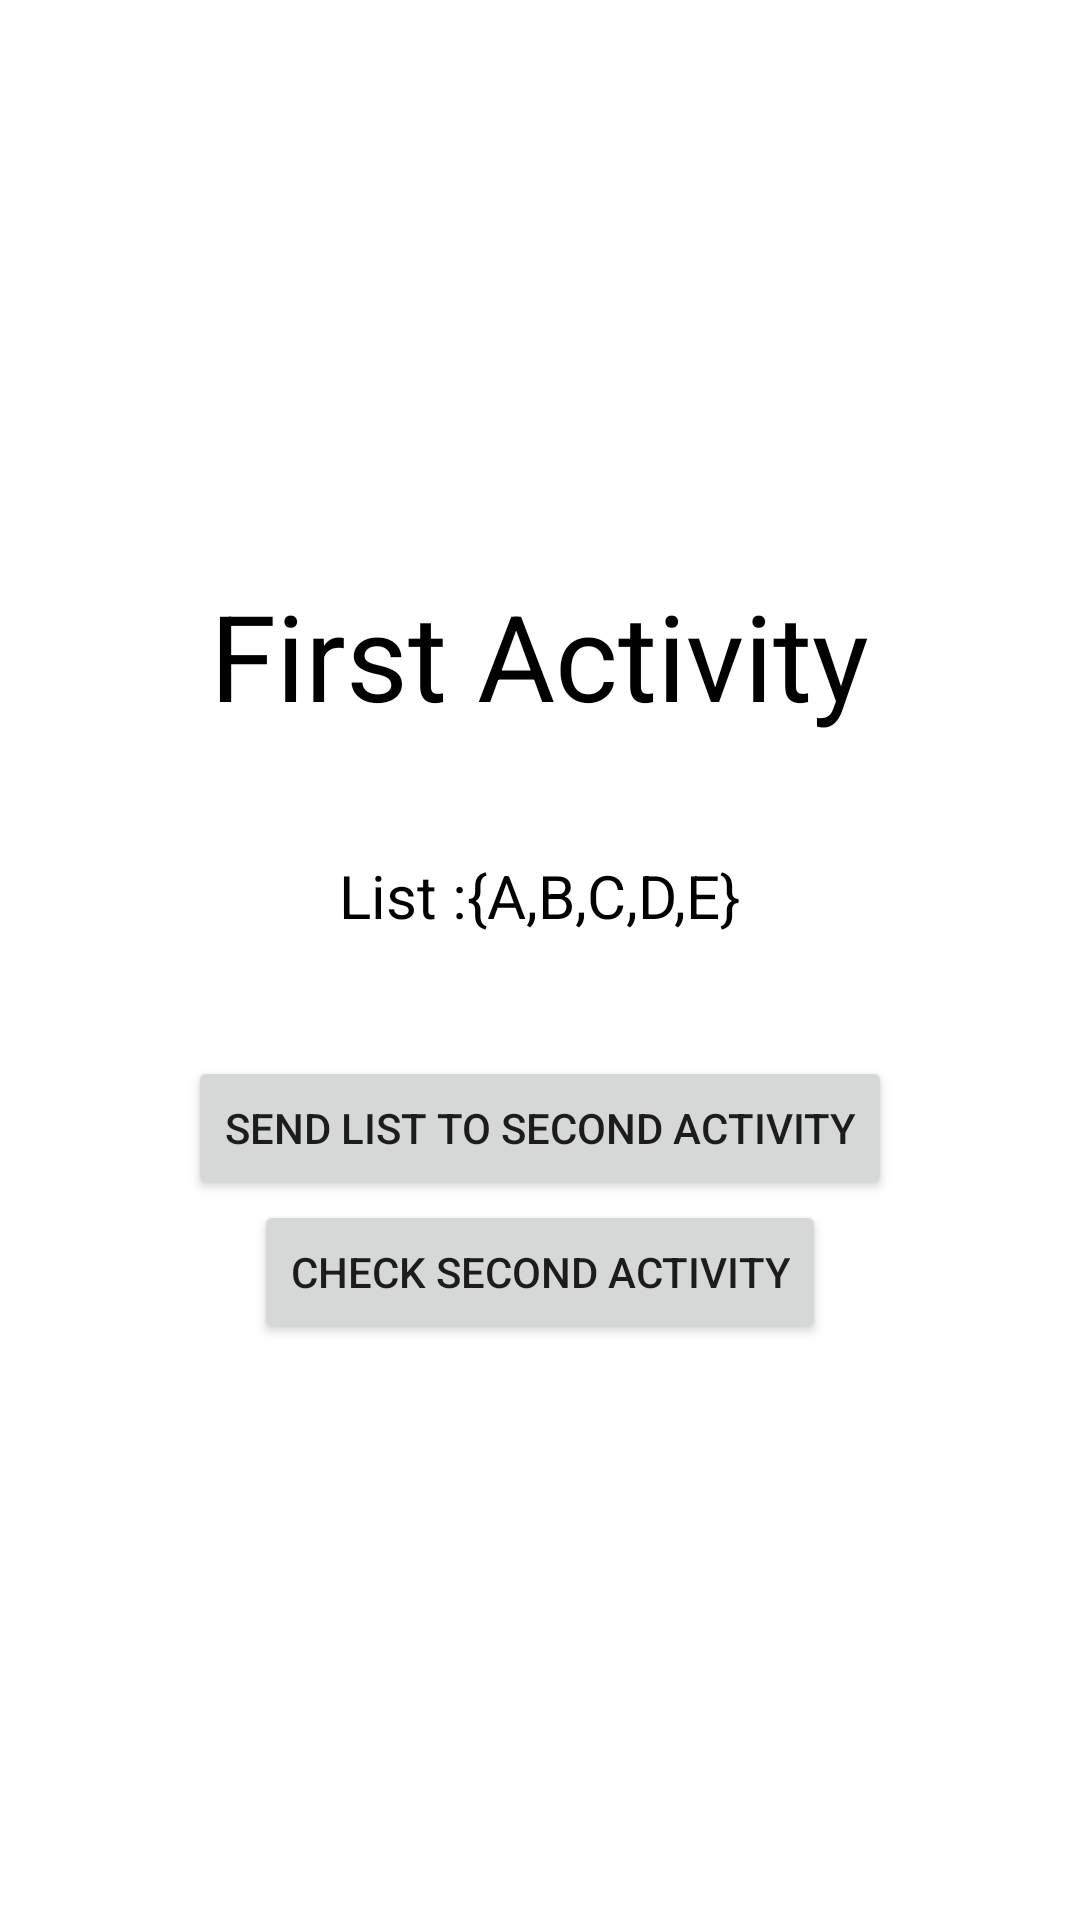

Layout XML and referenced resources for this Android screen:
<!-- AndroidManifest.xml: application theme Theme.Android_Day3 -->
<!-- res/layout/activity_main.xml -->
<?xml version="1.0" encoding="utf-8"?>
<LinearLayout xmlns:android="http://schemas.android.com/apk/res/android"
    xmlns:app="http://schemas.android.com/apk/res-auto"
    xmlns:tools="http://schemas.android.com/tools"
    android:layout_width="match_parent"
    android:layout_height="match_parent"
    android:gravity="center"
    android:orientation="vertical"
    tools:context=".MainActivity">

    <TextView
        android:layout_width="wrap_content"
        android:layout_height="wrap_content"
        android:text="First Activity"
        android:textColor="@color/black"
        android:textSize="40dp"
        app:layout_constraintBottom_toBottomOf="parent"
        app:layout_constraintLeft_toLeftOf="parent"
        app:layout_constraintRight_toRightOf="parent"
        app:layout_constraintTop_toTopOf="parent" />

    <TextView
        android:layout_width="wrap_content"
        android:layout_height="wrap_content"
        android:layout_marginTop="40dp"
        android:layout_marginBottom="40dp"
        android:text="List :{A,B,C,D,E}"
        android:textColor="@color/black"
        android:textSize="20dp"
        app:layout_constraintBottom_toBottomOf="parent"
        app:layout_constraintLeft_toLeftOf="parent"
        app:layout_constraintRight_toRightOf="parent"
        app:layout_constraintTop_toTopOf="parent" />

    <Button
        android:id="@+id/btnSend"
        android:layout_width="wrap_content"
        android:layout_height="wrap_content"
        android:text="Send list to Second Activity" />
    <Button
        android:id="@+id/btnSecondActivity"
        android:layout_width="wrap_content"
        android:layout_height="wrap_content"
        android:text="Check second activity" />

</LinearLayout>
<!-- resources referenced by this layout -->
<resources>
  <style name="Theme.Android_Day3" parent="Theme.MaterialComponents.DayNight.DarkActionBar">
          
          <item name="colorPrimary">@color/purple_500</item>
          <item name="colorPrimaryVariant">@color/purple_700</item>
          <item name="colorOnPrimary">@color/white</item>
          
          <item name="colorSecondary">@color/teal_200</item>
          <item name="colorSecondaryVariant">@color/teal_700</item>
          <item name="colorOnSecondary">@color/black</item>
          
          <item name="android:statusBarColor" tools:targetApi="l">?attr/colorPrimaryVariant</item>
          
      </style>
  <!-- not gathered from this repository: default colours our renderer supplied (Android Studio template values) -->
  <color name="purple_500">#FF6200EE</color>
  <color name="purple_700">#FF3700B3</color>
  <color name="teal_200">#FF03DAC5</color>
  <color name="teal_700">#FF018786</color>
  <color name="black">#FF000000</color>
  <color name="white">#FFFFFFFF</color>
</resources>
